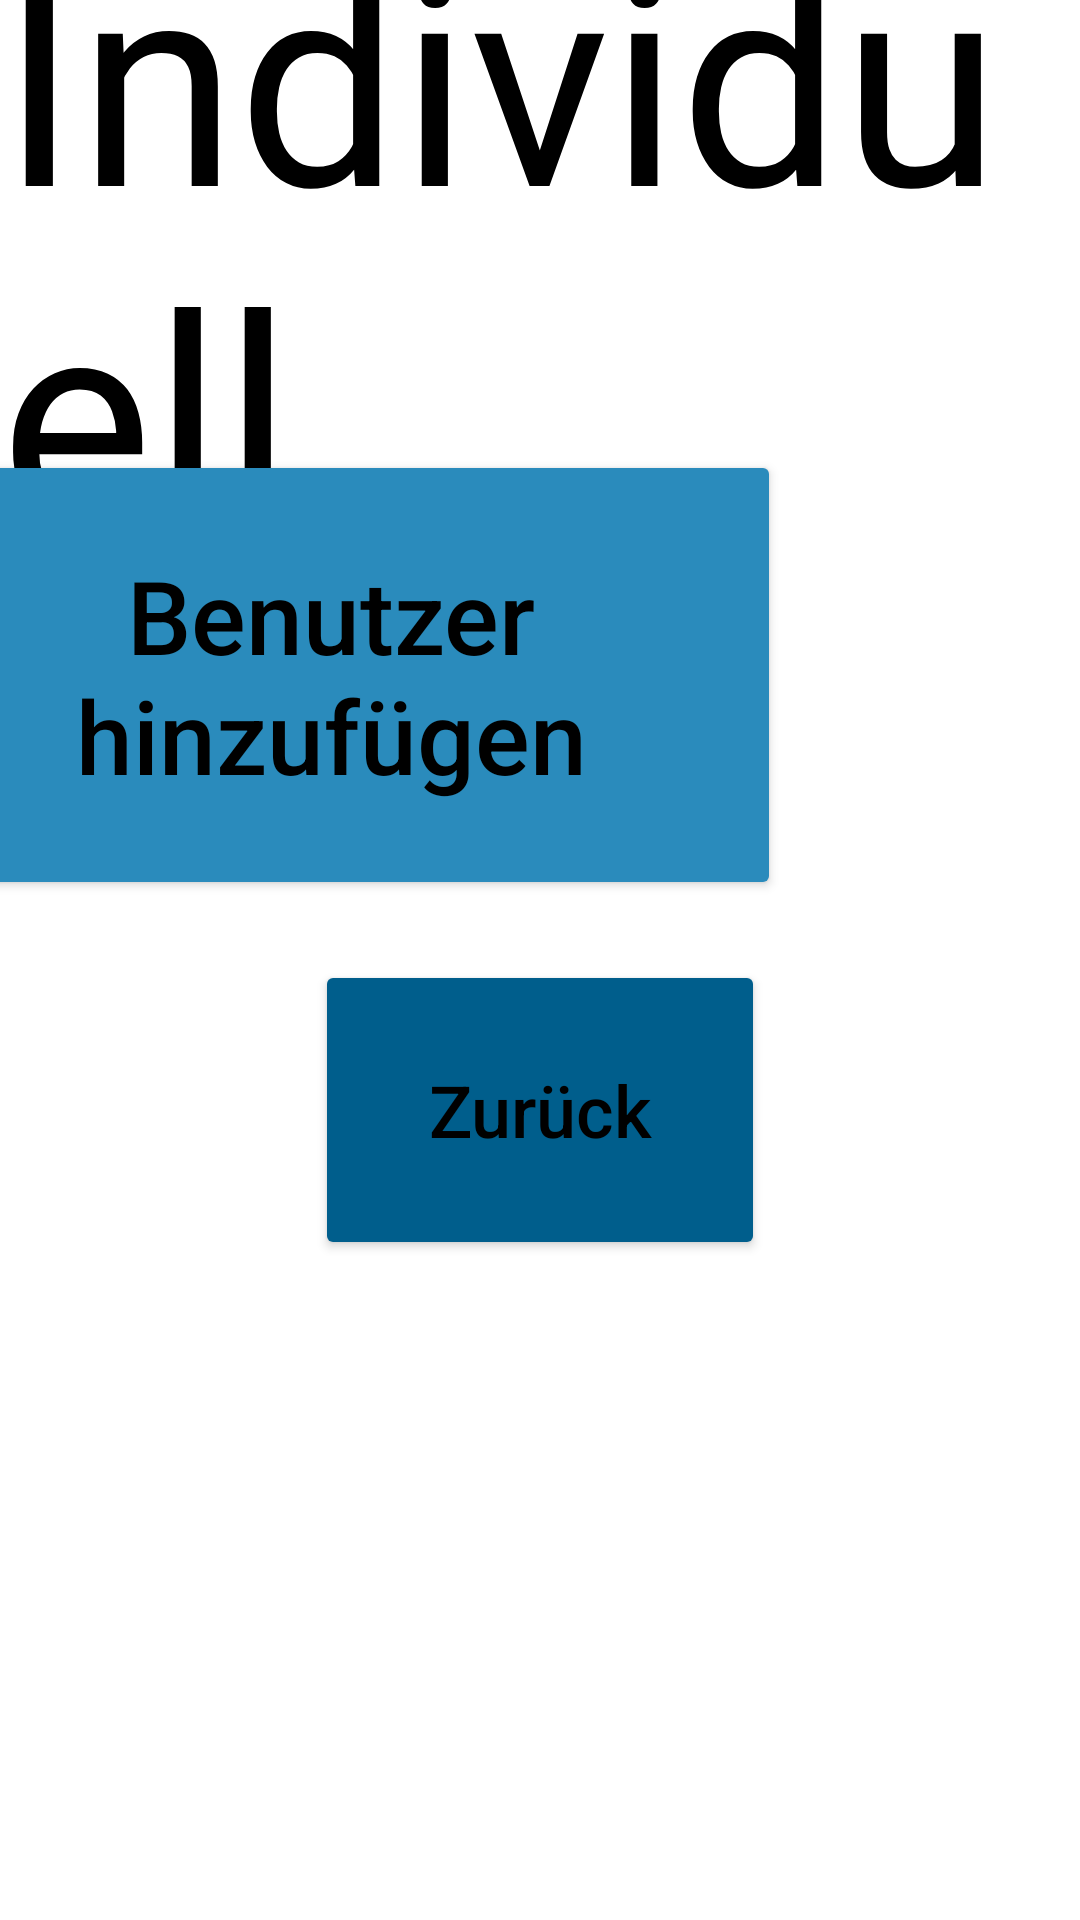

This screen was rendered from an Android layout file. Write that file and the resources it references.
<!-- AndroidManifest.xml: application theme Theme.MyPepper -->
<!-- res/layout/activity_individual.xml -->
<?xml version="1.0" encoding="utf-8"?>
<androidx.constraintlayout.widget.ConstraintLayout xmlns:android="http://schemas.android.com/apk/res/android"
    xmlns:app="http://schemas.android.com/apk/res-auto"
    xmlns:tools="http://schemas.android.com/tools"
    android:layout_width="match_parent"
    android:layout_height="match_parent"
    tools:context=".Individual">

    <Button
        android:id="@+id/idBtnReadUser"
        android:layout_width="300dp"
        android:layout_height="150dp"
        android:layout_marginStart="100dp"
        android:layout_marginTop="150dp"
        android:layout_marginEnd="50dp"
        android:backgroundTint="#2a8bbc"
        android:text="Alle Benutzer Anzeigen"
        android:textAllCaps="false"
        android:textColor="#000000"
        android:textSize="34sp"
        app:layout_constraintEnd_toStartOf="@+id/idBtnAddUser"
        app:layout_constraintStart_toStartOf="parent"
        app:layout_constraintTop_toTopOf="parent" />

    <Button
        android:id="@+id/idBtnAddUser"
        android:layout_width="300dp"
        android:layout_height="150dp"
        android:layout_marginTop="150dp"
        android:layout_marginEnd="100dp"
        android:backgroundTint="#2a8bbc"
        android:text="Benutzer hinzufügen"
        android:textAllCaps="false"
        android:textColor="#000000"
        android:textSize="34sp"
        app:layout_constraintEnd_toEndOf="parent"
        app:layout_constraintTop_toTopOf="parent" />

    <Button
        android:id="@+id/idBtnBack"
        android:layout_width="150dp"
        android:layout_height="100dp"
        android:layout_marginTop="20dp"
        android:backgroundTint="#005e8c"
        android:text="Zurück"
        android:textAllCaps="false"
        android:textColor="#000000"
        android:textSize="24sp"
        app:layout_constraintEnd_toEndOf="parent"
        app:layout_constraintStart_toStartOf="parent"
        app:layout_constraintTop_toBottomOf="@+id/idBtnReadUser" />

    <TextView
        android:id="@+id/textView3"
        android:layout_width="wrap_content"
        android:layout_height="wrap_content"
        android:layout_marginTop="10dp"
        android:text="Individuell"
        android:textColor="#000000"
        android:textSize="96sp"
        app:layout_constraintBottom_toTopOf="@+id/idBtnReadUser"
        app:layout_constraintEnd_toEndOf="parent"
        app:layout_constraintStart_toStartOf="parent"
        app:layout_constraintTop_toTopOf="parent" />

</androidx.constraintlayout.widget.ConstraintLayout>
<!-- resources referenced by this layout -->
<resources>
  <style name="Theme.MyPepper" parent="Theme.MaterialComponents.DayNight.DarkActionBar">
          
          <item name="colorPrimary">@color/purple_500</item>
          <item name="colorPrimaryVariant">@color/purple_700</item>
          <item name="colorOnPrimary">@color/white</item>
          
          <item name="colorSecondary">@color/teal_200</item>
          <item name="colorSecondaryVariant">@color/teal_700</item>
          <item name="colorOnSecondary">@color/black</item>
          
          <item name="android:statusBarColor" tools:targetApi="l">?attr/colorPrimaryVariant</item>
          
      </style>
  <!-- not gathered from this repository: default colours our renderer supplied (Android Studio template values) -->
  <color name="purple_500">#FF6200EE</color>
  <color name="purple_700">#FF3700B3</color>
  <color name="teal_200">#FF03DAC5</color>
  <color name="teal_700">#FF018786</color>
  <color name="black">#FF000000</color>
  <color name="white">#FFFFFFFF</color>
</resources>
